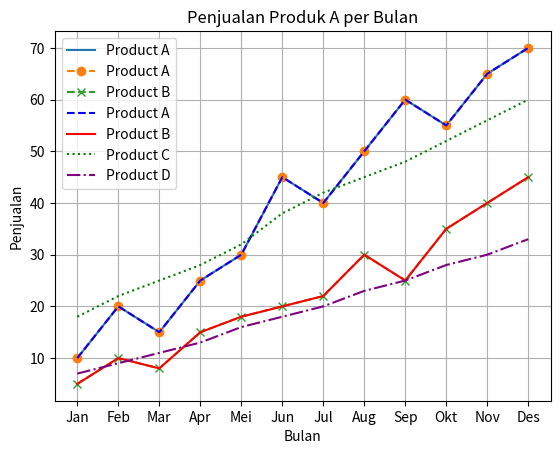
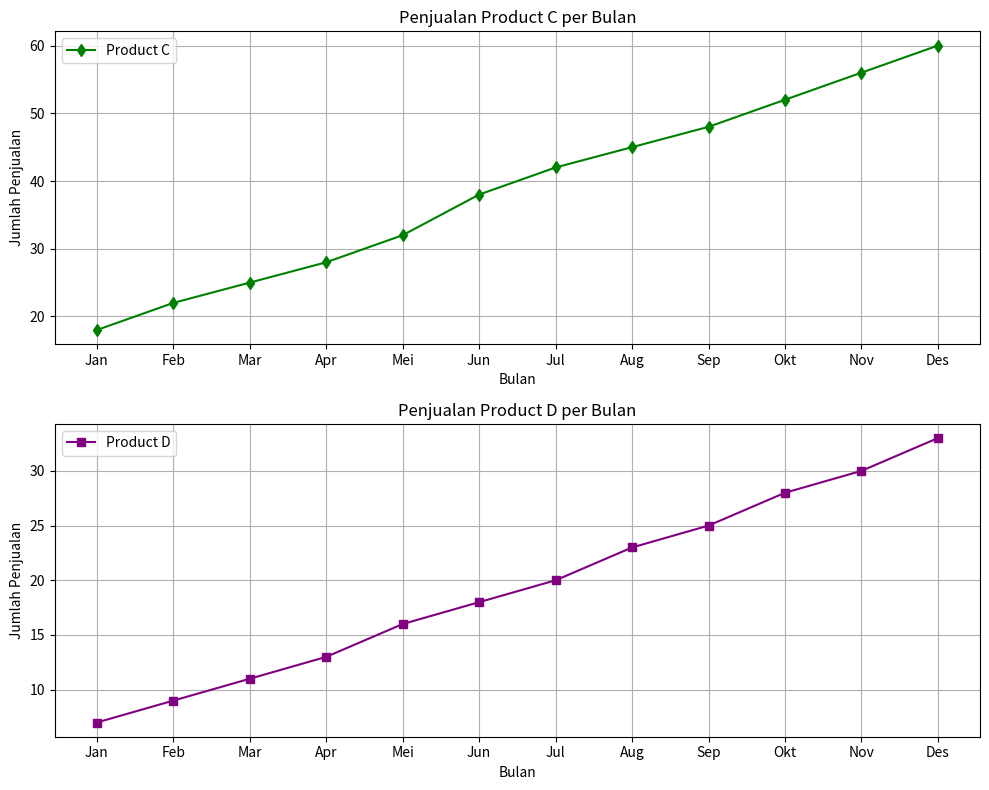

Generate these figures, in order, with matplotlib:
# -*- coding: utf-8 -*-
"""Praktikum03_Kelompok 19

Automatically generated by Colab.

Original file is located at
    https://colab.research.google.com/<link-removed>

Praktikum 3: Matplotlib - Line Plot
Kelompok 19:


* [redacted]
* [redacted]
* [redacted]

Import Library
"""

import matplotlib.pyplot as plt

"""Dataset"""

# Buat data sample
months = ['Jan', 'Feb', 'Mar', 'Apr', 'Mei', 'Jun', 'Jul', 'Aug', 'Sep', 'Okt', 'Nov', 'Des']
product_A_sales = [10,20,15,25,30,45,40,50,60,55,65,70]
product_B_sales = [5,10,8,15,18,20,22,30,25,35,40,45]

"""Single Line Plot"""

# line plot 1 garis, style grafik default
plt.plot(months, product_A_sales, label='Product A')
plt.title('Penjualan Produk per Bulan')
plt.xlabel('Bulan')
plt.ylabel('Penjualan')
plt.legend()
plt.grid(True)
plt.show()

"""Multiple Line Plot & Customization"""

#Kustomisasi line plot (line 1 - product a)
plt.plot(months, product_A_sales, label='Product A', linestyle="--", marker='o')

#Kustomisasi line plot(line 1 - product b)
plt.plot(months, product_B_sales, label='Product B', linestyle="--", marker='x')

plt.title('Penjualan Produk A per Bulan')
plt.xlabel('Bulan')
plt.ylabel('Penjualan')
plt.legend()
plt.grid(True)
plt.show()

"""Jenis Garis unutk Menunjukkan Tren"""

# Data sample tambahan
product_C_sales = [18,22,25,28,32,38,42,45,48,52,56,60]
product_D_sales = [7,9,11,13,16,18,20,23,25,28,30,33]

# plot product A
plt.plot(months, product_A_sales, label='Product A', linestyle="--", color='blue')

# plot product B
plt.plot(months, product_B_sales, label='Product B', linestyle="-", color='red')

# plot product C
plt.plot(months, product_C_sales, label='Product C', linestyle=":", color='green')

# plot product D
plt.plot(months, product_D_sales, label='Product D', linestyle="-.", color='purple')


plt.title('Penjualan Produk A per Bulan')
plt.xlabel('Bulan')
plt.ylabel('Penjualan')
plt.legend()
plt.grid(True)
plt.show()

"""Subplot pada Line Chart"""

# subplot, 2 baris 1 kolom, panjang 10 inch, tinggi 8 inchi
fig, axs = plt.subplots(2, 1, figsize=(10,8))

# plot pertama untuk product C
axs[0].plot(months, product_C_sales, label='Product C', color='green', marker='d')
axs[0].set_title('Penjualan Product C per Bulan')
axs[0].set_xlabel('Bulan')
axs[0].set_ylabel('Jumlah Penjualan')
axs[0].legend()
axs[0].grid('True')

# plot pertama untuk product D
axs[1].plot(months, product_D_sales, label='Product D', color='purple', marker='s')
axs[1].set_title('Penjualan Product D per Bulan')
axs[1].set_xlabel('Bulan')
axs[1].set_ylabel('Jumlah Penjualan')
axs[1].legend()
axs[1].grid('True')

plt.tight_layout()
plt.show()